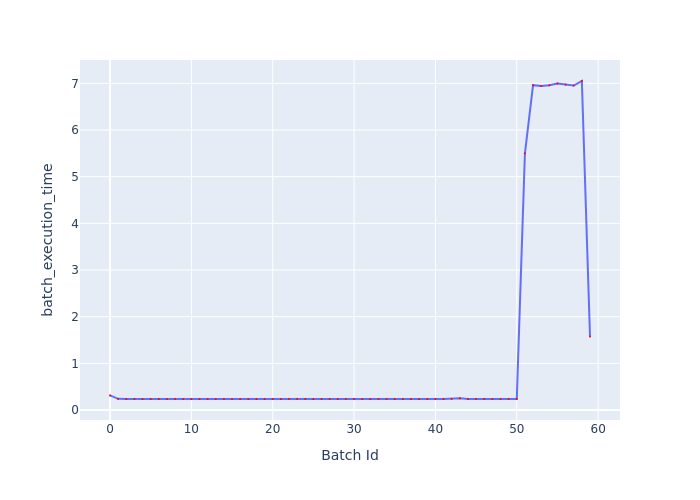

The table this chart was drawn from, first rows:
Batch Id, batch_execution_time
0, 0.3142
1, 0.2407
2, 0.2374
3, 0.2382
4, 0.2366
5, 0.2377
6, 0.2385
7, 0.2367
8, 0.2379
9, 0.2389
10, 0.2369
11, 0.2371
12, 0.2385
13, 0.2368
14, 0.2375
15, 0.2373
16, 0.2369
17, 0.2389
18, 0.2374
19, 0.237
20, 0.2388
21, 0.2373
22, 0.2387
23, 0.2397
24, 0.2385
25, 0.2371
26, 0.2374
27, 0.2389
28, 0.2373
29, 0.2387
30, 0.2385
31, 0.2372
32, 0.2376
33, 0.2393
34, 0.2388
35, 0.2369
36, 0.2386
37, 0.2379
38, 0.2373
39, 0.2383
40, 0.2379
41, 0.2367
42, 0.2387
43, 0.2515
44, 0.2374
45, 0.2388
46, 0.2392
47, 0.2374
48, 0.2383
49, 0.2397
50, 0.2384
51, 5.5
52, 6.96
53, 6.943
54, 6.958
55, 6.997
56, 6.971
57, 6.952
58, 7.05
59, 1.575
